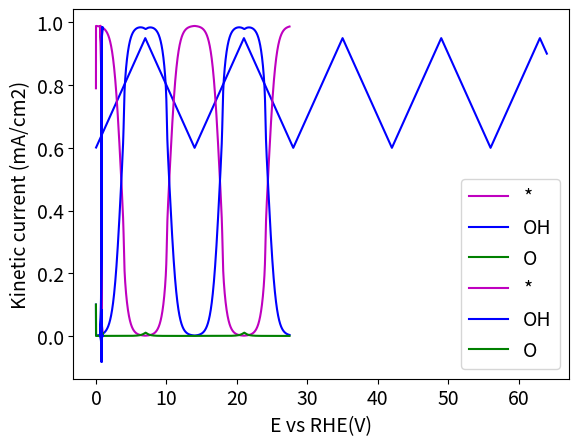

Generate this figure with matplotlib: (Note: this script raises an exception after producing the figure.)
#Importing libraries- numpy, odeint, error function, matplotlib
import numpy as np
from scipy.integrate import odeint
from scipy.special import erf
import matplotlib.pyplot as plt
import pandas as pd
plt.rcParams.update({'font.size': 14})

dG0_index = []
dG1_index = []
dG2_index = []
U0_index = []
U1_index = []
U2_index = []
r0_index = []
r1_index = []
r2_index = []


# Linear sweep voltammetrty- defining a potential as a function of time
def potential(x):
    UpperV = 0.95
    LowerV = 0.6
    scanrate = 0.05 #scan rate in V/s
    timescan=(UpperV-LowerV)/(scanrate)
    if x%(2*timescan)<timescan:
            Vapp = LowerV + scanrate*(x%((UpperV-LowerV)/(scanrate)))
    else:
            Vapp = UpperV - scanrate*(x%((UpperV-LowerV)/(scanrate)))
    return Vapp

# Defining free energies of adsorption and programming adsorption isotherms
def Gad(theta):
    thetaA_Star, thetaA_H, thetaA_OH, thetaA_O = theta
    Gads0=np.array([0, -0.35, 0.775, 1.83]) #adsorption free energies for [free sitesA, Had , OHad, Oad]
    Gads=F*Gads0
    GadA_OH = Gads[2] - 1000*erf(10*(thetaA_OH-0.7))*thetaA_OH # frumkin isotherm with error function
    Gads[2]=GadA_OH
    
    GadA_H = Gads[1] + 25000*thetaA_H #linear tempkin isotherm
    Gads[1]=GadA_H
    return Gads

# Function to calculate reaction free energies from adsorption free energies
def Grxn(Gads):
    GadA_Star, GadA_H, GadA_OH, GadA_O = Gads
    dGr0 = GadA_H - GadA_Star
    dGr1 = GadA_Star - GadA_OH
    dGr2 = GadA_OH - GadA_O
    dG0_index.append(dGr0)
    dG1_index.append(dGr1)
    dG2_index.append(dGr2)
    Grxns = np.array([dGr0, dGr1, dGr2])
    return Grxns

# Function to calculate U and Keq from theta, dG
def eqpot(theta):
    thetaA_Star, thetaA_H, thetaA_OH, thetaA_O = theta # unpack surface coverage
    Gad1 = Gad(theta)
    dG = Grxn(Gad1)
    U0 = -dG[0]/F + (RT*np.log(thetaA_Star/thetaA_H))/F
    U1 = -dG[1]/F + (RT*np.log(thetaA_OH/thetaA_Star))/F
    U2 = -dG[2]/F + (RT*np.log(thetaA_O/thetaA_OH))/F
    U0_index.append(U0)
    U1_index.append(U1)
    U2_index.append(U2)
    eqconst =[U0, U1, U2]
    return eqconst



# Function to calculate elementary reaction rates from theta, V, U
def rates(theta, V):
    
    thetaA_Star, thetaA_H, thetaA_OH, thetaA_O = theta # unpack surface coverage
    
    Gad1 = Gad(theta) #adsorption free energies (function of coverage)
    
    dG = Grxn(Gad1) #reaction free energies (function of adsorption free energies)
    
    U0, U1, U2 = eqpot(theta)  # call function to find U for given theta
   
    
    r0 = (kf[0]*np.exp(beta[0]*dG[0]/RT)*(thetaA_H**beta[0])*(thetaA_Star**(1-beta[0]))*
         (np.exp(-beta[0]*F*(V-U0)/RT)-np.exp((1-beta[0])*F*(V-U0)/RT)))
    
    r1 = (kf[1]*np.exp(beta[1]*dG[1]/RT)*(thetaA_Star**beta[1])*(thetaA_OH**(1-beta[1]))*
         (np.exp(-beta[1]*F*(V-U1)/RT)-np.exp((1-beta[1])*F*(V-U1)/RT)))
    
    r2 = (kf[2]*np.exp(beta[2]*dG[2]/RT)*(thetaA_OH**beta[2])*(thetaA_O**(1-beta[2]))*
         (np.exp(-beta[2]*F*(V-U2)/RT)-np.exp((1-beta[2])*F*(V-U2)/RT)))
    
    r0_index.append(r0)
    r1_index.append(r1)
    r2_index.append(r2)
    
    r = [r0, r1, r2]
    return r

# Function to calculate site balances from elementary reaction steps - this is the ODE
def sitebal(theta,t,oparams):
    V = potential(t)  # unpack applied voltage, other params?
    r0, r1, r2 = rates(theta,V) # this calls the rate function, which calls eq pot
    dthetadt = [(r1-r0)/cmax, (r0)/cmax, (r2-r1)/cmax, (-r2)/cmax] # these are the site balnaces
    return dthetadt 



# Physical parameters
RT = 8.314*298   # J/mol
F = 96485.0 # C/mol
cmax= 7.5e-10 # mol.cm-2.s-1


# model parameters for fitting
k1 = 1e5*cmax # for Hydrogen adsorption
k2 = 2e9*cmax # for OH and O adsorption desorption
kf=np.array([0*k1, 1*k2, 1*k2])  # k1 and k2 are frequency factors = primary fitting parameters
beta = np.array([0.5, 0.5, 0.5])  # transfer coefficients


# Initial values - will require some thought for figuring out
thetaA_H0 = 0.01 # initial coverage Hads
thetaA_O0 = 0.1 # initial coverage Oads
thetaA_OH0 = 0.1# initial coverage OHads
thetaA_Star0 = 1.0 - (thetaA_H0 + thetaA_O0 + thetaA_OH0) # initial coverage empty sites

# Bundle parameters for ODE solver 
oparams = (beta) # this is all for now, could set up so that beta/K/dG are passed to model
theta0 = [thetaA_Star0, thetaA_H0, thetaA_OH0, thetaA_O0]  #pack into list of initial cond 

# Make time array for solution in seconds
tStop = 64.
tInc = 0.01
t = np.arange(0., tStop, tInc)
ts =int(tStop/tInc)

# defining empty arrays for potential, kinetic and total current density
E = np.empty(ts, dtype=object)
curr1 = np.empty(ts, dtype=object)
tcurr1= np.empty(ts, dtype=object) 

# define diffusion limited current, calculated from levich equation for 1600 rpm O2, 0.196 cm2 Pt(111) disk in 0.1 M HClO4
iD = -6.12 # mA/cm2

for i in range(ts):
    E[i]=potential(t[i])
    

    
# plot E(V) vs t(s)   
plt.plot(t[2:ts], E[2:ts], 'b')
plt.xlabel('Time (s)')
plt.ylabel('E vs RHE (V)')
plt.show()


# Call the ODE solver
soln1 = odeint(sitebal, theta0, t, args=(oparams,))



# plot coverage as a function of time
plt.plot(t, soln1[:, 0], 'm', label='*')
plt.plot(t, soln1[:, 2], 'b', label='OH')
plt.plot(t, soln1[:, 3], 'g', label='O')


plt.legend(loc='best')
plt.xlabel('t(s)')
plt.ylabel('Coverages')
plt.show()

# plot coverages on *A sites as a function of potential
plt.plot(E[10:], soln1[10:, 0], 'm', label='*')
plt.plot(E[10:], soln1[10:, 2], 'b', label='OH')
plt.plot(E[10:], soln1[10:, 3], 'g', label='O')



plt.legend(loc='best')
plt.xlabel('E vs RHE (V)')
plt.ylabel('Coverages')
plt.show()


for i in range(ts):
    theta_temp=soln1[i,:]
    Vapp=potential(t[i])
    R=rates(theta_temp, Vapp)
    curr1[i]=-1000*F*(R[0]+R[1]+R[2])

# plot kinetic current desnity as a function of potential
plt.plot(E[10:20000], curr1[10:20000], 'b')
plt.xlabel('E vs RHE(V)')
plt.ylabel('Kinetic current (mA/cm2)')
plt.show()

data = {
    "Time (s)": t,
    "Voltage (V)": E,
    "r0": r0_index[:len(t)],
    "r1": r1_index[:len(t)],
    "r2": r2_index[:len(t)],
    "dG0": dG0_index[:len(t)],
    "dG1": dG1_index[:len(t)],
    "dG2": dG2_index[:len(t)],
    "U0": U0_index[:len(t)],
    "U1": U1_index[:len(t)],
    "U2": U2_index[:len(t)],
                       
}

# Convert the dictionary to a DataFrame
df = pd.DataFrame(data)

# Export the DataFrame to an Excel file
df.to_excel("BaselineCVdata.xlsx", index=False)
